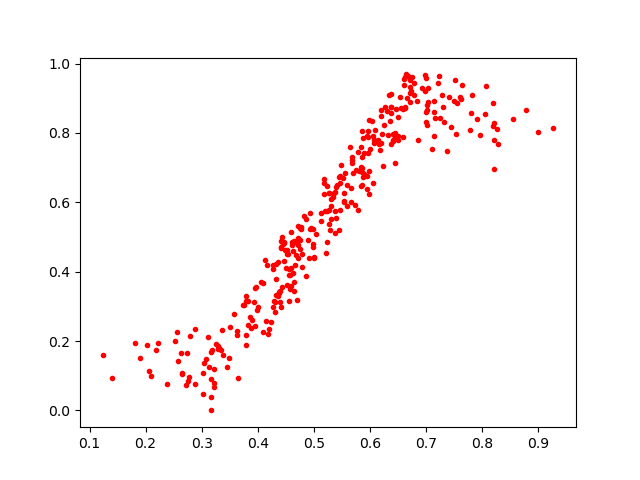

Values plotted in this chart, from the file beside it:
0.64996755, 0.77851313
0.5686, 0.7207
0.6981, 0.9655
0.5178, 0.6226
0.4401, 0.3455
0.4321, 0.4209
0.4989, 0.4708
0.3862, 0.2679
0.7777, 0.8074
0.6084, 0.8086
0.5751, 0.693
0.6057, 0.7925
0.4989, 0.4784
0.4159, 0.4179
0.5377, 0.511
0.5856, 0.6499
0.6261, 0.8759
0.5261, 0.6269
0.4745, 0.4652
0.6095, 0.7729
0.3022, 0.04749
0.4584, 0.5147
0.7506, 0.8907
0.5465, 0.6747
0.6582, 0.7885
0.5045, 0.5094
0.6831, 0.8924
0.637, 0.8749
0.5384, 0.631
0.4855, 0.3879
0.8065, 0.9338
0.5223, 0.4548
0.7224, 0.9637
0.6381, 0.7669
0.7379, 0.7491
0.5733, 0.5922
0.753, 0.7954
0.7012, 0.8646
0.6322, 0.7926
0.5531, 0.6019
0.6374, 0.8578
0.6684, 0.9644
0.5694, 0.6838
0.2621, 0.1659
0.2761, 0.084
0.3253, 0.1913
0.672, 0.9146
0.4984, 0.5225
0.3797, 0.3146
0.7293, 0.9097
0.6068, 0.7781
0.5861, 0.8049
0.5586, 0.65
0.4955, 0.5252
0.5349, 0.616
0.5842, 0.7607
0.7031, 0.8885
0.4638, 0.3431
0.744, 0.8157
0.8275, 0.7673
0.8549, 0.8402
... 272 more rows
